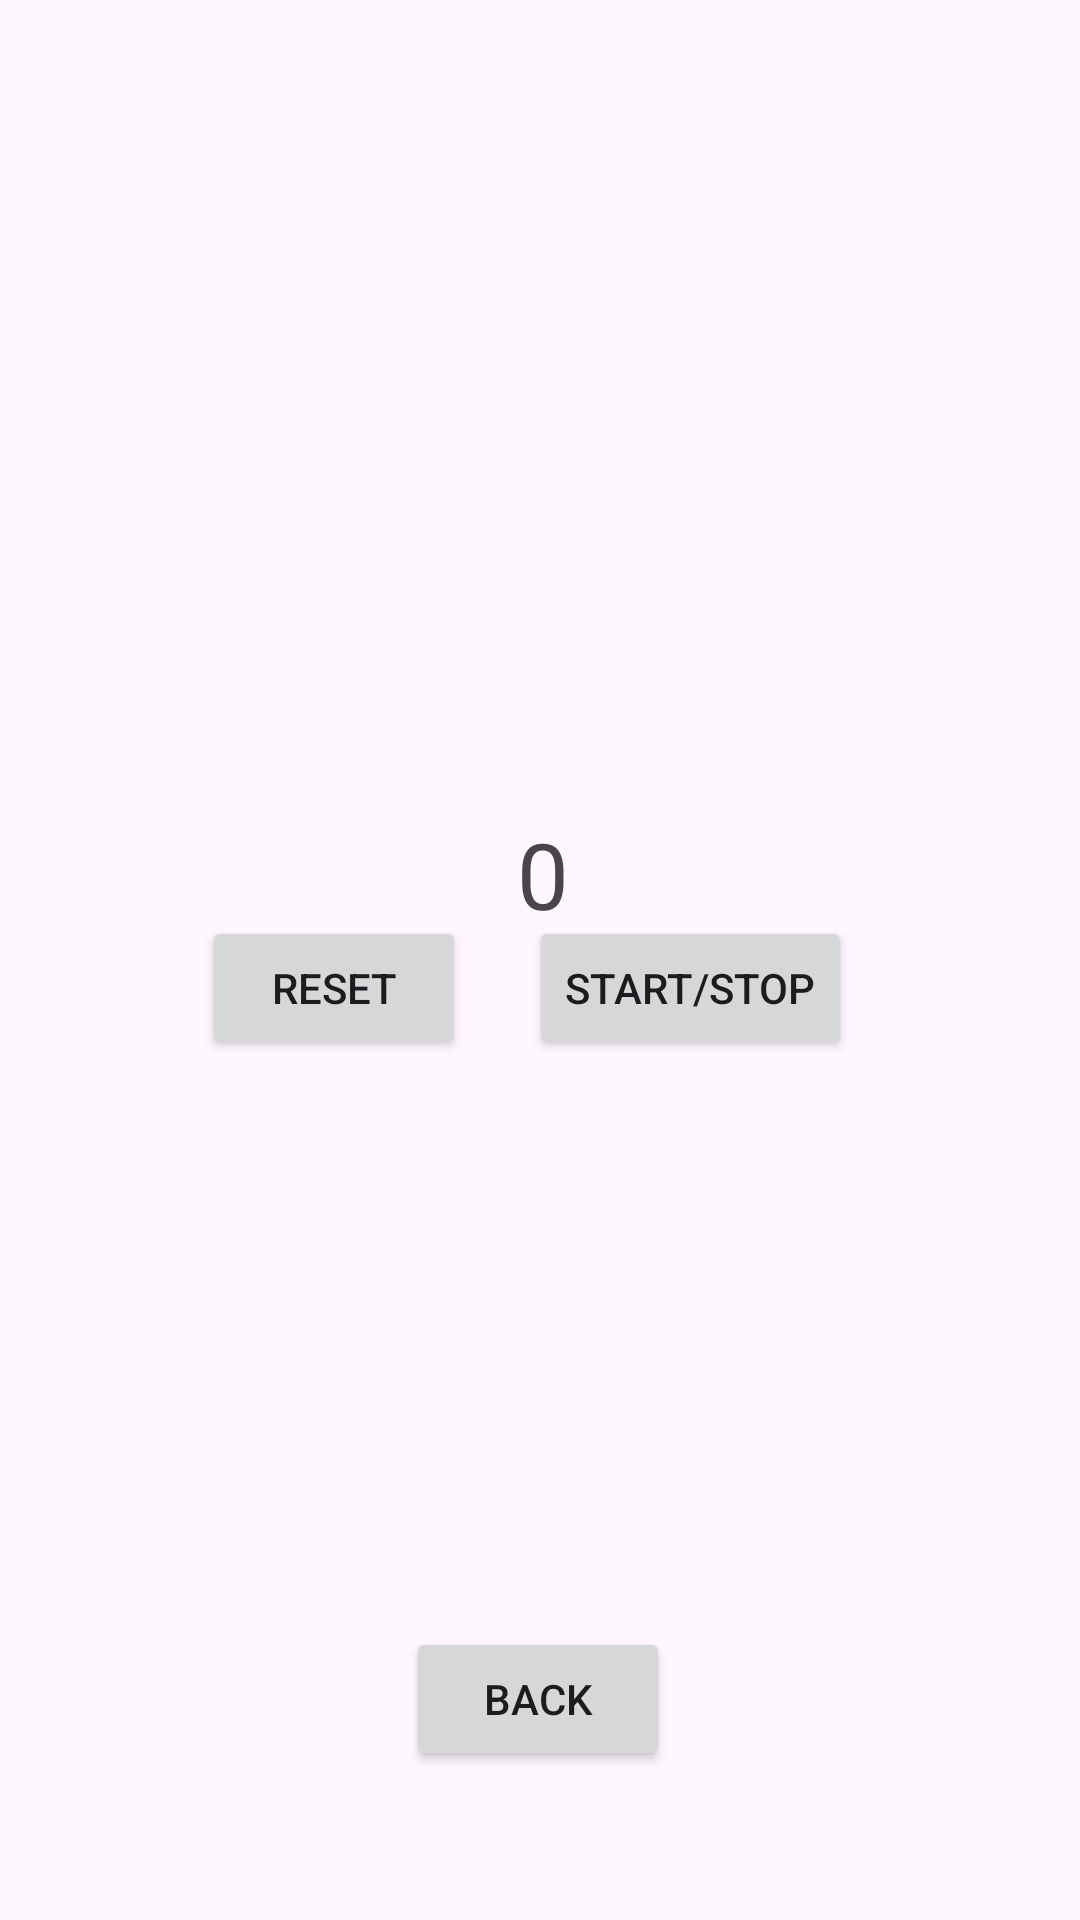

The Android layout XML behind this screen, and the referenced resources:
<!-- AndroidManifest.xml: application theme Theme.WebDevApp -->
<!-- res/layout/activity_tres.xml -->
<?xml version="1.0" encoding="utf-8"?>
<androidx.constraintlayout.widget.ConstraintLayout xmlns:android="http://schemas.android.com/apk/res/android"
    xmlns:app="http://schemas.android.com/apk/res-auto"
    xmlns:tools="http://schemas.android.com/tools"
    android:id="@+id/main"
    android:layout_width="match_parent"
    android:layout_height="match_parent"
    tools:context=".ActivityTres">

    <Button
        android:id="@+id/Back"
        android:layout_width="wrap_content"
        android:layout_height="wrap_content"
        android:text="Back"
        app:layout_constraintBottom_toBottomOf="parent"
        app:layout_constraintEnd_toEndOf="parent"
        app:layout_constraintHorizontal_bias="0.498"
        app:layout_constraintStart_toStartOf="parent"
        app:layout_constraintTop_toTopOf="parent"
        app:layout_constraintVertical_bias="0.916" />

    <TextView
        android:id="@+id/Time"
        android:layout_width="31dp"
        android:layout_height="41dp"
        android:text=" 0"
        app:autoSizeTextType="uniform"
        app:layout_constraintBottom_toBottomOf="parent"
        app:layout_constraintEnd_toEndOf="parent"
        app:layout_constraintStart_toStartOf="parent"
        app:layout_constraintTop_toTopOf="parent"
        app:layout_constraintVertical_bias="0.452" />

    <Button
        android:id="@+id/Start_button"
        android:layout_width="wrap_content"
        android:layout_height="wrap_content"
        android:layout_marginEnd="76dp"
        android:text="Start/stop"
        app:layout_constraintBottom_toBottomOf="parent"
        app:layout_constraintEnd_toEndOf="parent"
        app:layout_constraintTop_toTopOf="parent"
        app:layout_constraintVertical_bias="0.516" />

    <Button
        android:id="@+id/reset_button"
        android:layout_width="wrap_content"
        android:layout_height="wrap_content"
        android:text="reset"
        app:layout_constraintBottom_toBottomOf="parent"
        app:layout_constraintEnd_toStartOf="@+id/Start_button"
        app:layout_constraintHorizontal_bias="0.761"
        app:layout_constraintStart_toStartOf="parent"
        app:layout_constraintTop_toTopOf="parent"
        app:layout_constraintVertical_bias="0.516" />
</androidx.constraintlayout.widget.ConstraintLayout>
<!-- resources referenced by this layout -->
<resources>
  <style name="Theme.WebDevApp" parent="Base.Theme.WebDevApp" />
  <style name="Base.Theme.WebDevApp" parent="Theme.Material3.DayNight.NoActionBar">
          
          
      </style>
</resources>
